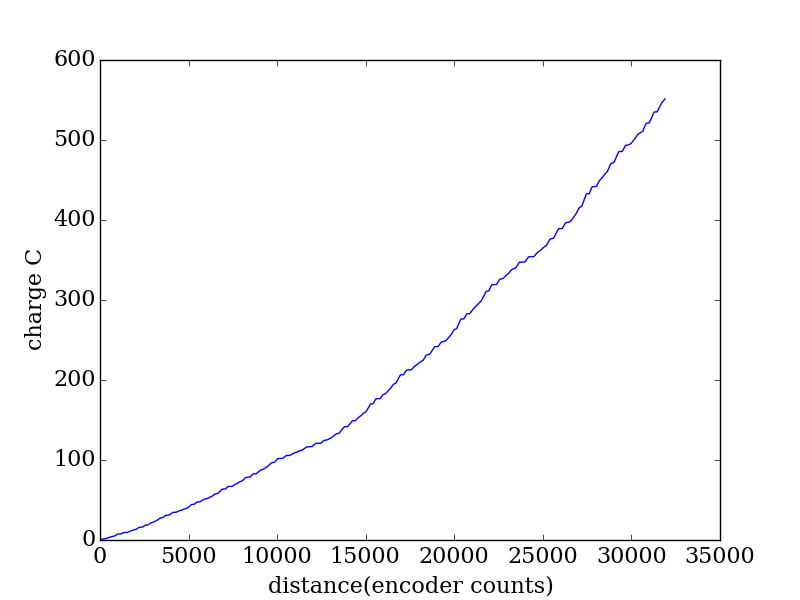

Values plotted in this chart, from the file beside it:
encoder, seconds, current (A), charge (C)
2017, 0.262, 0.0591, 0.01548
2084, 0.269, 2.234, 0.6009
2154, 0.275, 1.794, 0.4934
2223, 0.283, 0.5616, 0.1589
2294, 0.289, 0.799, 0.2309
2366, 0.295, 1.768, 0.5215
2439, 0.302, 1.62, 0.4893
2512, 0.308, 1.343, 0.4137
2587, 0.314, 1.994, 0.626
2662, 0.321, 2.349, 0.7539
2738, 0.328, 0.8265, 0.2711
2815, 0.334, 0.7119, 0.2378
2891, 0.341, 2.577, 0.8788
2967, 0.347, 2.561, 0.8888
3042, 0.353, 2.691, 0.9498
3120, 0.36, 0.088, 0.03168
3196, 0.367, 0.0274, 0.01006
3272, 0.373, 2.291, 0.8545
3348, 0.38, 2.269, 0.8622
3424, 0.386, 0.063, 0.02432
3499, 0.392, 0.1109, 0.04347
3573, 0.399, 0.2353, 0.09388
3646, 0.405, 1.884, 0.763
3719, 0.412, 1.802, 0.7424
3791, 0.419, 1.139, 0.4773
3863, 0.425, 1.395, 0.593
3934, 0.431, 1.445, 0.6227
4007, 0.438, 1.025, 0.449
4078, 0.444, 0.9937, 0.4412
4149, 0.452, 2.432, 1.099
4219, 0.458, 2.521, 1.154
4291, 0.464, 0.4637, 0.2152
4360, 0.471, 0.3107, 0.1463
4431, 0.477, 0.1819, 0.08677
4500, 0.483, 2.449, 1.183
4569, 0.49, 2.327, 1.14
4638, 0.497, 0.0338, 0.0168
4706, 0.503, 0.0435, 0.02188
4775, 0.51, 2.114, 1.078
4844, 0.516, 1.983, 1.023
4913, 0.522, 1.896, 0.9896
4981, 0.529, 0.5666, 0.2997
5051, 0.535, 0.9628, 0.5151
5121, 0.542, 1.431, 0.7759
5194, 0.549, 1.47, 0.8071
5267, 0.555, 1.713, 0.9506
5340, 0.561, 2.035, 1.141
5415, 0.568, 2.196, 1.247
5491, 0.574, 0.7044, 0.4043
5569, 0.582, 0.5263, 0.3063
5647, 0.588, 2.374, 1.396
5727, 0.594, 2.264, 1.345
5809, 0.601, 0.1318, 0.07921
5892, 0.607, 0.0556, 0.03375
5974, 0.613, 1.925, 1.18
6060, 0.62, 1.985, 1.23
6146, 0.627, 1.829, 1.147
6233, 0.633, 0.0661, 0.04184
6321, 0.64, 0.1126, 0.07206
6409, 0.646, 1.507, 0.9737
... 306 more rows
